Run: headless pygame with SDL's dummy video driver; simulated clock (each Clock.tick advances the game by its frame time, no real sleeping); random seed 0; keys injected as events and as key.get_pressed() state; no mouse input.
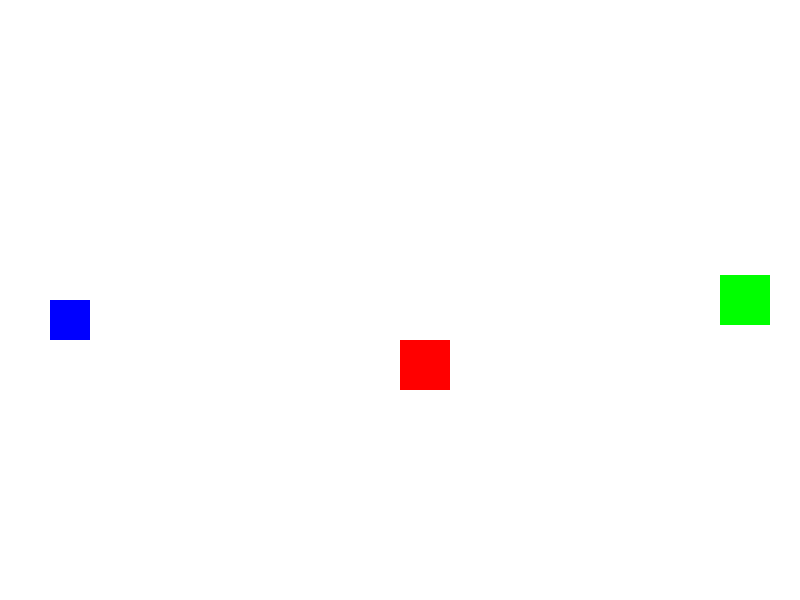
Frame 1 of 4 · flips 1–60 · no input
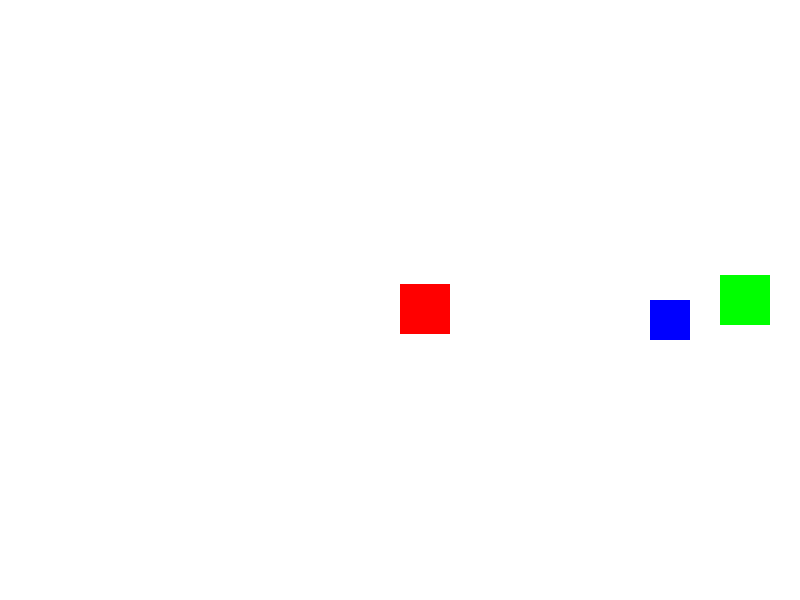
Frame 2 of 4 · flips 61–180 · tapped SPACE, RETURN · held RIGHT (→), D
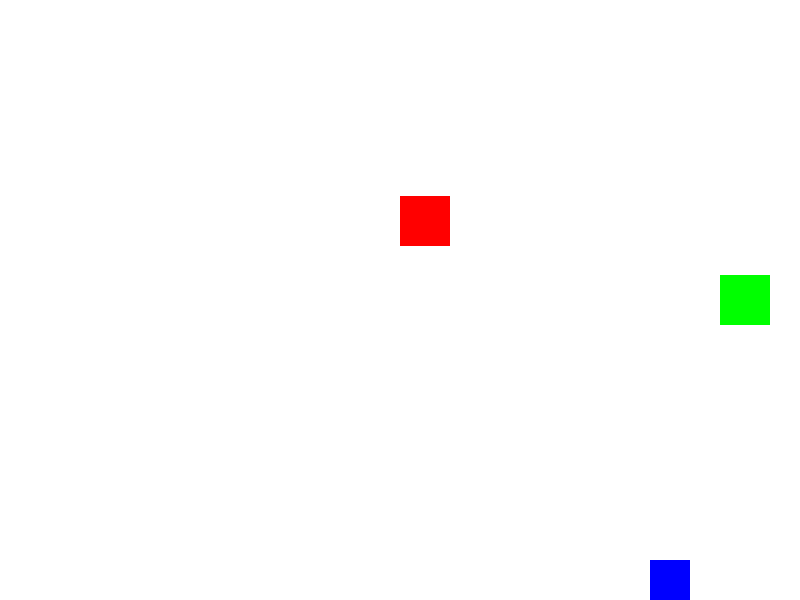
Frame 3 of 4 · flips 181–300 · held DOWN (↓), S
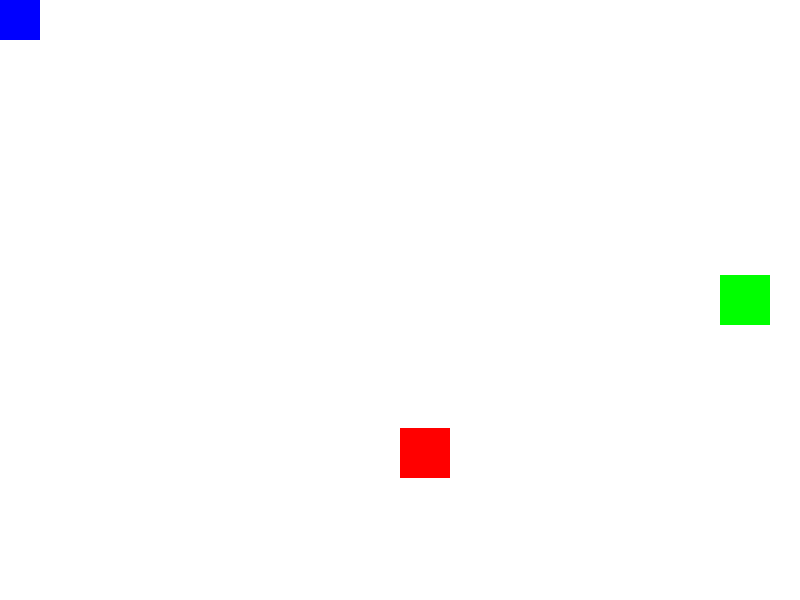
Frame 4 of 4 · flips 301–420 · held LEFT (←), A, UP (↑), W

The pygame program that drew these frames:

import pygame

# 1. 초기화 및 설정
pygame.init()
screen_width = 800
screen_height = 600
screen = pygame.display.set_mode((screen_width, screen_height))
pygame.display.set_caption("미로 탈출: 장애물을 피하라!")
clock = pygame.time.Clock()

# 색상 정의
WHITE = (255, 255, 255)
RED = (255, 0, 0)
BLUE = (0, 0, 255)
GREEN = (0, 255, 0)

# 2. 플레이어 설정
player_size = 40
player_x = 50
player_y = screen_height // 2
player_speed = 5

# 3. 장애물 설정 (자동으로 위아래로 움직임)
enemy_width = 50
enemy_height = 50
enemy_x = 400
enemy_y = 100
enemy_speed_y = 4  # 장애물의 이동 속도

# 4. 목표 지점 (나무 역할)
goal_rect = pygame.Rect(720, screen_height // 2 - 25, 50, 50)

running = True
while running:
    clock.tick(60) # 60 FPS

    # 5. 이벤트 처리
    for event in pygame.event.get():
        if event.type == pygame.QUIT:
            running = False

    # 6. 플레이어 이동 (키보드 입력)
    keys = pygame.key.get_pressed()
    if keys[pygame.K_LEFT] and player_x > 0:
        player_x -= player_speed
    if keys[pygame.K_RIGHT] and player_x < screen_width - player_size:
        player_x += player_speed
    if keys[pygame.K_UP] and player_y > 0:
        player_y -= player_speed
    if keys[pygame.K_DOWN] and player_y < screen_height - player_size:
        player_y += player_speed

    # 7. 장애물 이동 로직 (벽에 닿으면 튕기기)
    enemy_y += enemy_speed_y
    if enemy_y <= 0 or enemy_y >= screen_height - enemy_height:
        enemy_speed_y *= -1  # 방향 반전

    # 8. 충돌 감지 (Collision Detection)
    player_rect = pygame.Rect(player_x, player_y, player_size, player_size)
    enemy_rect = pygame.Rect(enemy_x, enemy_y, enemy_width, enemy_height)

    # 장애물과 충돌했는가?
    if player_rect.colliderect(enemy_rect):
        print("장애물 충돌! 시작점으로 돌아갑니다.")
        player_x, player_y = 50, screen_height // 2

    # 목표 지점에 도달했는가?
    if player_rect.colliderect(goal_rect):
        print("미션 성공!")
        running = False

    # 9. 화면 그리기
    screen.fill(WHITE)
    
    pygame.draw.rect(screen, BLUE, player_rect)  # 플레이어 (파랑)
    pygame.draw.rect(screen, RED, enemy_rect)   # 장애물 (빨강)
    pygame.draw.rect(screen, GREEN, goal_rect)  # 목표 지점 (초록)

    pygame.display.update()

pygame.quit()
